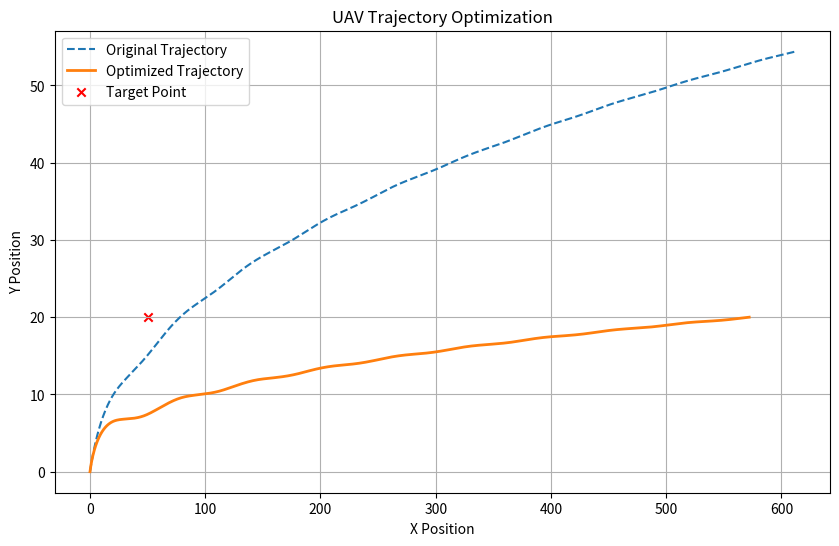

Write the Python code that produced this figure.
import numpy as np
import matplotlib.pyplot as plt
from scipy.integrate import solve_ivp
from scipy.optimize import minimize

# Define UAV dynamics
def uav_dynamics(t, state, wind_speed, terrain_factor):
    x, y, vx, vy, E = state
    dxdt = vx
    dydt = vy
    dvxdt = -0.01 * vx + wind_speed
    dvydt = -0.01 * vy - terrain_factor * np.sin(0.1 * x)
    dEdt = -0.05 * (vx**2 + vy**2)  # Energy depletion
    return [dxdt, dydt, dvxdt, dvydt, dEdt]

# Initial conditions
initial_state = [0, 0, 2, 2, 100]  # (x, y, vx, vy, energy)
time_span = (0, 50)
time_eval = np.linspace(time_span[0], time_span[1], 500)
wind_speed = 0.5
terrain_factor = 0.2

# Solve original trajectory
solution_original = solve_ivp(uav_dynamics, time_span, initial_state, t_eval=time_eval, args=(wind_speed, terrain_factor))

# Optimization: Minimize energy consumption while reaching target (x=50, y=20)
def cost_function(control_params):
    vx_opt, vy_opt = control_params
    optimized_state = [0, 0, vx_opt, vy_opt, 100]
    sol = solve_ivp(uav_dynamics, time_span, optimized_state, t_eval=time_eval, args=(wind_speed, terrain_factor))
    x_final, y_final = sol.y[0, -1], sol.y[1, -1]
    energy_final = sol.y[4, -1]
    target_x, target_y = 50, 20
    return abs(x_final - target_x) + abs(y_final - target_y) - energy_final * 0.1

# Run optimization
result = minimize(cost_function, [2, 2], bounds=[(1, 5), (1, 5)])
optimal_vx, optimal_vy = result.x
optimized_state = [0, 0, optimal_vx, optimal_vy, 100]
solution_optimized = solve_ivp(uav_dynamics, time_span, optimized_state, t_eval=time_eval, args=(wind_speed, terrain_factor))

# Plot results
plt.figure(figsize=(10, 6))
plt.plot(solution_original.y[0], solution_original.y[1], label='Original Trajectory', linestyle='dashed')
plt.plot(solution_optimized.y[0], solution_optimized.y[1], label='Optimized Trajectory', linewidth=2)
plt.scatter([50], [20], color='red', marker='x', label='Target Point')
plt.xlabel('X Position')
plt.ylabel('Y Position')
plt.title('UAV Trajectory Optimization')
plt.legend()
plt.grid()

# Save the plot as an image
plt.savefig("uav_trajectory_optimization.png", dpi=300, bbox_inches='tight')

plt.show()
